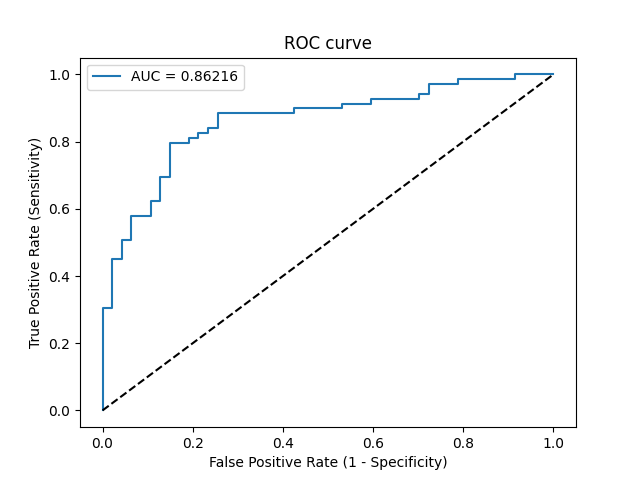

The data file committed next to this chart (first rows):
Threshold, Sensitivity, Specificity, NPV, PPV
inf, 0.0, 1.0, 0.4052, 0
1, 0.01449, 1.0, 0.4087, 1.0
0.9681, 0.3043, 1.0, 0.4947, 1.0
0.9658, 0.3043, 0.9787, 0.4894, 0.9545
0.8633, 0.4493, 0.9787, 0.5476, 0.9688
0.8548, 0.4493, 0.9574, 0.5422, 0.9394
0.8484, 0.5072, 0.9574, 0.5696, 0.9459
0.8405, 0.5072, 0.9362, 0.5641, 0.9211
0.7912, 0.5797, 0.9362, 0.6027, 0.9302
0.7865, 0.5797, 0.8936, 0.5915, 0.8889
0.7598, 0.6232, 0.8936, 0.6176, 0.8958
0.7438, 0.6232, 0.8723, 0.6119, 0.8776
0.7092, 0.6957, 0.8723, 0.6613, 0.8889
0.7072, 0.6957, 0.8511, 0.6557, 0.8727
0.6409, 0.7971, 0.8511, 0.7407, 0.8871
0.6252, 0.7971, 0.8085, 0.7308, 0.8594
0.6009, 0.8116, 0.8085, 0.7451, 0.8615
0.5875, 0.8116, 0.7872, 0.74, 0.8485
0.5871, 0.8261, 0.7872, 0.7551, 0.8507
0.5729, 0.8261, 0.766, 0.75, 0.8382
0.5667, 0.8406, 0.766, 0.766, 0.8406
0.5536, 0.8406, 0.7447, 0.7609, 0.8286
0.5441, 0.8841, 0.7447, 0.814, 0.8356
0.5159, 0.8841, 0.5745, 0.7714, 0.7531
0.5124, 0.8986, 0.5745, 0.7941, 0.7561
0.4989, 0.8986, 0.4681, 0.7586, 0.7126
0.4985, 0.913, 0.4681, 0.7857, 0.7159
0.4848, 0.913, 0.4043, 0.76, 0.6923
0.4816, 0.9275, 0.4043, 0.7917, 0.6957
0.4741, 0.9275, 0.2979, 0.7368, 0.6598
0.473, 0.942, 0.2979, 0.7778, 0.6633
0.4611, 0.942, 0.2766, 0.7647, 0.6566
0.4556, 0.971, 0.2766, 0.8667, 0.6634
0.4426, 0.971, 0.2128, 0.8333, 0.6442
0.4414, 0.9855, 0.2128, 0.9091, 0.6476
0.4092, 0.9855, 0.08511, 0.8, 0.6126
0.4062, 1.0, 0.08511, 1.0, 0.6161
0.3769, 1.0, 0.0, 0, 0.5948
